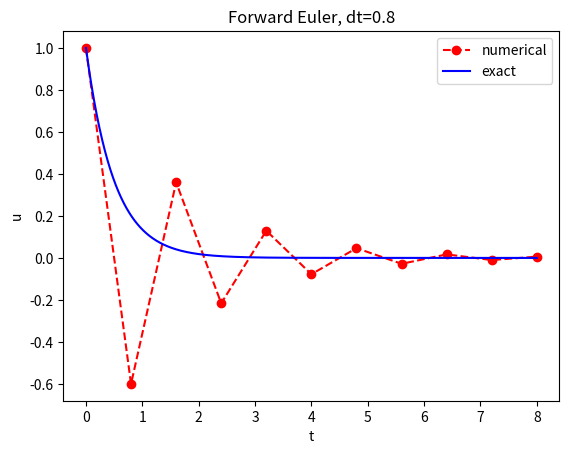

This figure's Python source: (Note: this script raises an exception after producing the figure.)
#! /usr/bin/env python3

"""
Notes from Chapter 1 of Hans Petter Langtangen's book "Finite Difference
Computing with Exponential Decay Models".

Problem formulation: Using finite difference methods find u(t) such that:
          u'(t) = -a u(t)     a > 0     t ∈ (0, T]     u(0) = I       (1)

"""

import numpy as np
from matplotlib import pyplot as plt


__all__ = ['forward_euler']

IMGDIR = './img/chap1/'
"""Path to store images."""
STR_FMT = '{0}\n{1}\n'
"""String formatting for printing to standard output."""


def forward_euler() -> None:
    r"""
    Solve ODE (1) by the Forward Euler (FE) finite difference method.

    Notes
    ----------
    Solving an ODE like (1) by a finite difference method consists of the
    following four steps:
    1) discretising the domain,
    2) requiring fulfillment of the equation at discrete time points,
    3) replacing derivatives by finite differences,
    4) formulating a recursive algorithm.

    Step 1: Discretising the domain.
        We represent the time domain [0, T] by a finite number of points N_t+1,
        called a "mesh" or "grid".

                  0 = t0 < t1 < t2 < ... < t{N_t-1} < t{N_t} = T

        The goal is to find the solution u at the mesh points: u(tn) := uⁿ,
        n=0,1,...,N_t. More precisely, we let uⁿ be the numerical approximation
        to the exact solution u(tn) at t=tn.

        We say that the numerical approximation constitutes a mesh function,
        which is defined at discrete points in time. To compute the solution
        for some solution t ∈ [tn, tn+1], we can use an interpolation method,
        e.g. the linear interpolation formula

                u(t) ≈ uⁿ + (uⁿ⁺¹ - uⁿ) / (t{n+1} - tn) * (t - tn)

    Step 2: Fulfilling the equation at discrete time points.
        We relax the requirement that the ODE hold for all t ∈ (0, T] and
        require only that the ODE be fulfilled at discrete points in time. The
        mesh points are a natural (but not the only) choice of points. The
        original ODE is reduced to the following

             u'(tn) = -a u(tn)     a > 0     n = 0,...,N_t     u(0) = I

    Step 3: Replace derivative with finite differences.
        The next most essential step is to replace the derivative u' by the
        finite difference approximation. Here the forward difference
        approximation is

                      u'(tn) ≈ (uⁿ⁺¹ - uⁿ) / (t{n+1} - tn)

        The name forward relates to the face that we use a value forward in
        time, uⁿ⁺¹, together with the value uⁿ at the point tn. Therefore,

              (uⁿ⁺¹ - uⁿ) / (t{n+1} - tn) = -a uⁿ,     n=0,1,...,N_t-1

        This is often referred to as a finite difference scheme or more
        generally as the discrete equations of the problem. The fundamental
        feature of these equations is that they are algebraic and can hence be
        straightforwardly solved to produce the mesh function uⁿ.

    Step 4: Formulating a recursive algorithm
        The final step is to identify the computational algorithm to be
        implemented in a program. In general, starting from u⁰ = u(0) = I, uⁿ
        can be assumed known, and then we can easily solve for the unknown uⁿ⁺¹

                        uⁿ⁺¹ = uⁿ - a (t{n+1} - tn) uⁿ

        From a mathematical point of view, these type of equations are known as
        difference equations since they express how differences in the
        dependent variable, here u, evolve with n.

    Interpretation: We have computed some point values on the solution curve,
    and the question is how we reason about the next point. Since we know u and
    t at the most recently computed point, the differential equation gives us
    the slope of the solution u' = -a u. We can continue the solution curve
    along that slop. As soon as we have chosen the next point on this line, we
    have a new t and u value and can compute a new slope and continue this
    process.

    """
    # Define solver function
    def solver(I: float, a: float, T: float, dt: float):
        """Solve u'=-a*u, u(0)=I, for t in (0,T] with steps of dt using FE.

        Parameters
        ----------
        I : Initial condition.
        a : Constant coefficient.
        T : Time to compute to.
        dt : Step size.

        Returns
        ----------
        u : Mesh function.
        t : Mesh points.

        """
        # Initialise data structures
        Nt = int(round(T / dt)) # Number of time intervals
        u = np.zeros(Nt + 1)    # Mesh function
        t = np.linspace(0, T, Nt + 1) # Mesh points

        # Calculate mesh function using difference equation
        # uⁿ⁺¹ = uⁿ - a (t{n+1} - tn) uⁿ
        u[0] = I
        for n_idx in range(Nt):
            u[n_idx + 1] = (1 - a * dt) * u[n_idx]
        return u, t

    I = 1
    a = 2
    T = 8
    dt = 0.8
    u, t = solver(I=I, a=a, T=T, dt=dt)

    # Write out a table of t and u values:
    for idx, t_i in enumerate(t):
        print('t={0:6.3f} u={1:g}'.format(t_i, u[idx]))

    # Plot with red dashes w/ circles
    plt.plot(t, u, 'r--o', label='numerical')

    # Calculate exact solution
    u_exact = lambda t, I, a: I * np.exp(-a * t)
    t_e = np.linspace(0, T, 1001)
    u_e = u_exact(t_e, I, a)

    # Plot with blue line
    plt.plot(t_e, u_e, 'b-', label='exact')

    # Save figure
    plt.xlabel('t')
    plt.ylabel('u')
    plt.title('Forward Euler, dt={:g}'.format(dt))
    plt.legend()
    plt.savefig(IMGDIR + 'fe.png', bbox_inches='tight')


def main() -> None:
    """Main program, used when run as a script."""
    import argparse
    parser = argparse.ArgumentParser(
        description=
        'Finite Difference Computing with Exponential Decay Models - Chapter 1'
    )
    parser.add_argument('functions', nargs='*', help=f'Choose from {__all__}')
    args = parser.parse_args()

    functions = args.functions if args.functions else __all__
    for f in functions:
        if f not in __all__:
            raise ValueError(f'Invalid function "{f}" (choose from {__all__})')
        print('------', f'\nRunning "{f}"')
        globals()[f]()
        print('------')


if __name__ == "__main__":
    main()
